Photos from the image-classification dataset "Lemon_Dataset" in the GitHub repository pearlispearl/DeepLearning-Group2-LemonLeafDisease. Its 9 classes are: anthracnose, bacterial blight, citrus canker, curl virus, deficiency leaf, dry leaf, healthy leaf, sooty mould, spider mites.

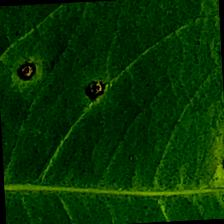
Label: anthracnose

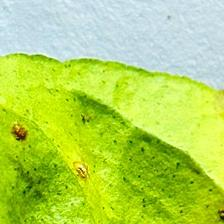
Label: citrus canker

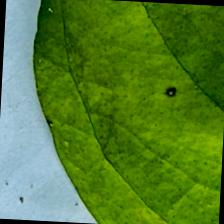
Label: curl virus

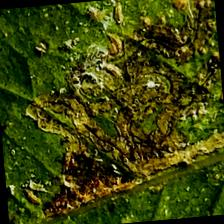
Label: bacterial blight

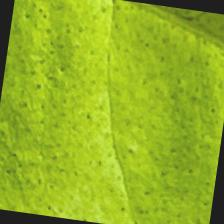
Label: healthy leaf

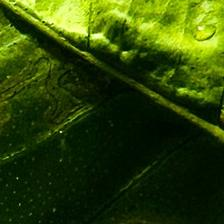
Label: deficiency leaf
